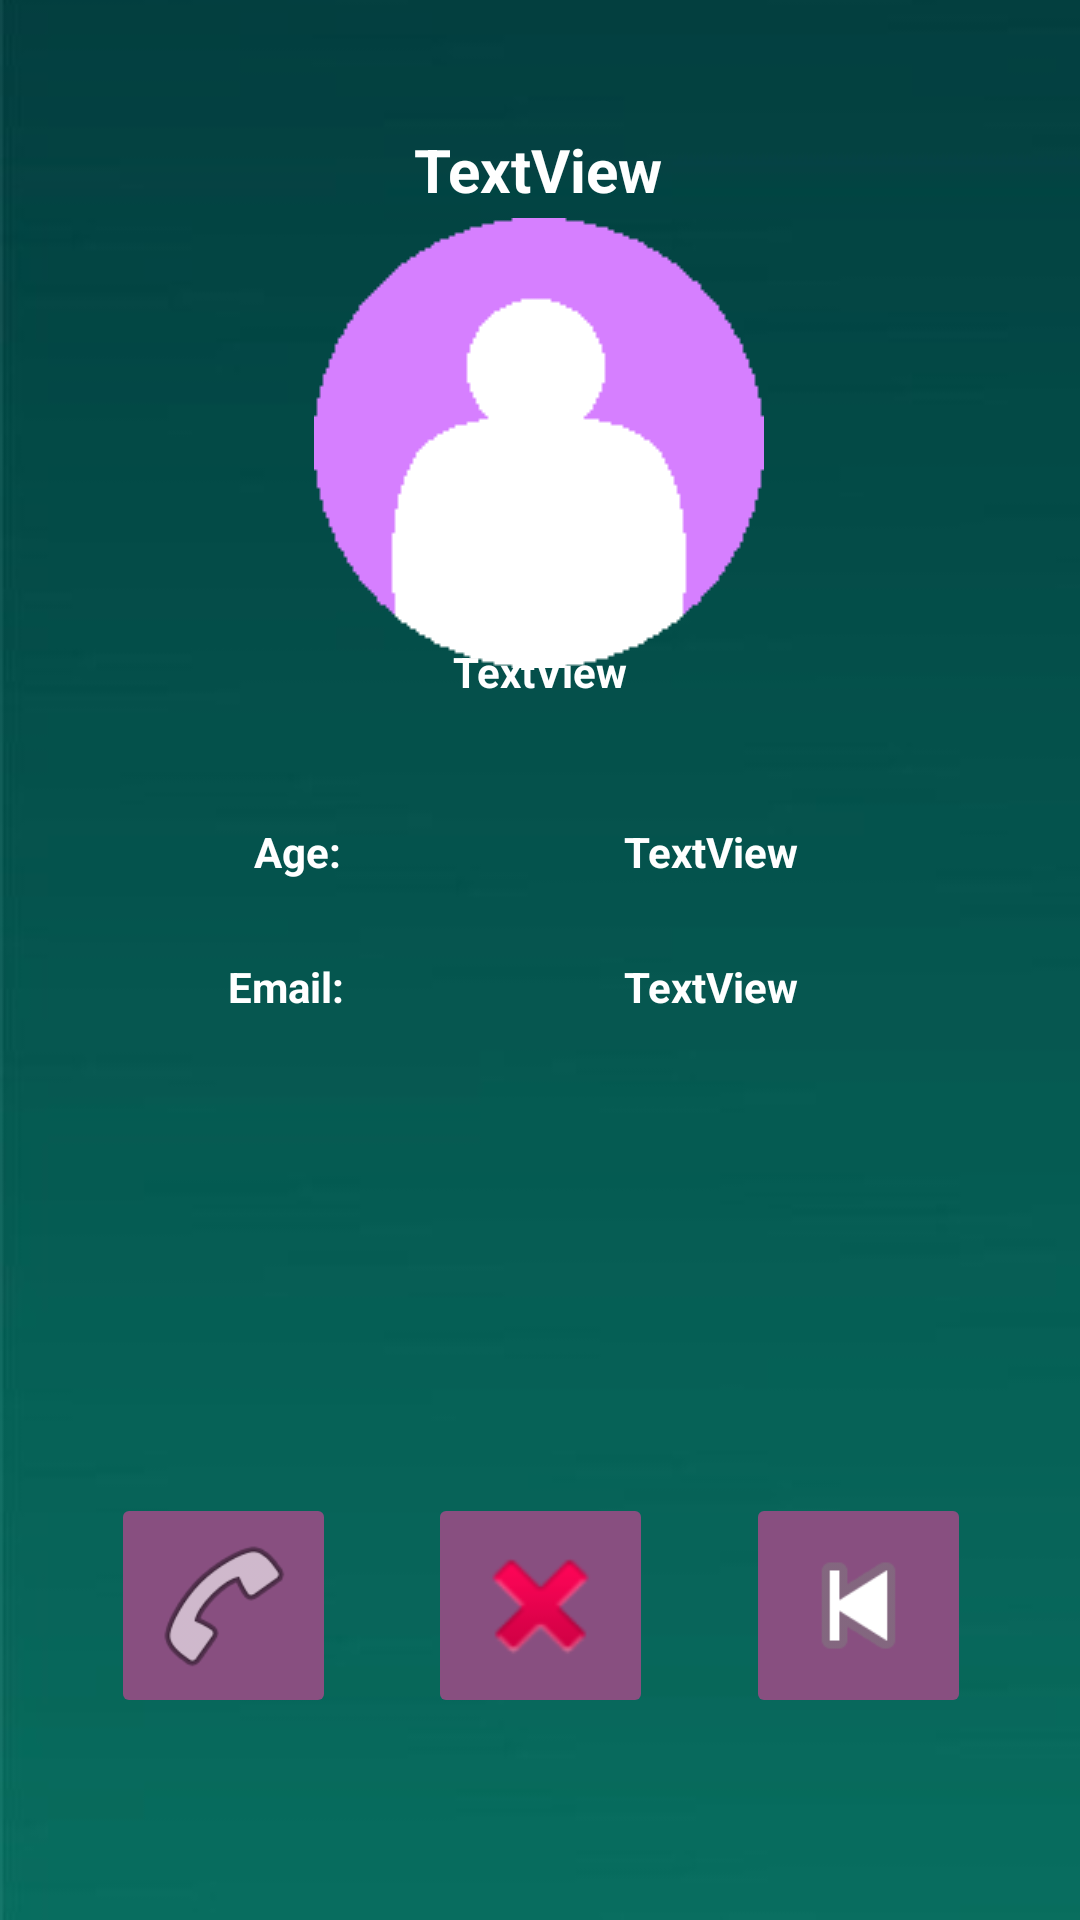

The Android layout XML behind this screen, and the referenced resources:
<!-- AndroidManifest.xml: application theme Theme.PagadLabActivity4 -->
<!-- res/layout/activity_view_contact.xml -->
<?xml version="1.0" encoding="utf-8"?>
<androidx.constraintlayout.widget.ConstraintLayout xmlns:android="http://schemas.android.com/apk/res/android"
    xmlns:app="http://schemas.android.com/apk/res-auto"
    xmlns:tools="http://schemas.android.com/tools"
    android:id="@+id/main"
    android:layout_width="match_parent"
    android:layout_height="match_parent"
    android:background="@drawable/background2"
    tools:context=".ViewContact">

    <ImageView
        android:id="@+id/imgContactProfile"
        android:layout_width="150dp"
        android:layout_height="150dp"
        android:src="@drawable/profile"
        app:layout_constraintBottom_toBottomOf="parent"
        app:layout_constraintEnd_toEndOf="parent"
        app:layout_constraintHorizontal_bias="0.498"
        app:layout_constraintStart_toStartOf="parent"
        app:layout_constraintTop_toTopOf="parent"
        app:layout_constraintVertical_bias="0.148"
        tools:srcCompat="@drawable/profile" />

    <TextView
        android:id="@+id/lblContactName"
        android:layout_width="wrap_content"
        android:layout_height="wrap_content"
        android:gravity="center"
        android:text="TextView"
        android:textColor="#FFFFFF"
        android:textSize="20sp"
        android:textStyle="bold"
        app:layout_constraintBottom_toBottomOf="parent"
        app:layout_constraintEnd_toEndOf="parent"
        app:layout_constraintHorizontal_bias="0.498"
        app:layout_constraintStart_toStartOf="parent"
        app:layout_constraintTop_toTopOf="parent"
        app:layout_constraintVertical_bias="0.07" />

    <ImageButton
        android:id="@+id/btnCall"
        android:layout_width="75dp"
        android:layout_height="75dp"
        android:backgroundTint="#884F80"
        android:scaleType="fitCenter"
        app:layout_constraintBottom_toBottomOf="parent"
        app:layout_constraintEnd_toEndOf="parent"
        app:layout_constraintHorizontal_bias="0.13"
        app:layout_constraintStart_toStartOf="parent"
        app:layout_constraintTop_toTopOf="parent"
        app:layout_constraintVertical_bias="0.881"
        app:srcCompat="@android:drawable/ic_menu_call" />

    <ImageButton
        android:id="@+id/btnDelete"
        android:layout_width="75dp"
        android:layout_height="75dp"
        android:backgroundTint="#884F80"
        android:scaleType="fitCenter"
        app:layout_constraintBottom_toBottomOf="parent"
        app:layout_constraintEnd_toEndOf="parent"
        app:layout_constraintStart_toStartOf="parent"
        app:layout_constraintTop_toTopOf="parent"
        app:layout_constraintVertical_bias="0.881"
        app:srcCompat="@android:drawable/ic_delete" />

    <ImageButton
        android:id="@+id/btnGoBack"
        android:layout_width="75dp"
        android:layout_height="75dp"
        android:backgroundTint="#884F80"
        android:scaleType="fitCenter"
        app:layout_constraintBottom_toBottomOf="parent"
        app:layout_constraintEnd_toEndOf="parent"
        app:layout_constraintHorizontal_bias="0.872"
        app:layout_constraintStart_toStartOf="parent"
        app:layout_constraintTop_toTopOf="parent"
        app:layout_constraintVertical_bias="0.881"
        app:srcCompat="@android:drawable/ic_media_previous" />

    <TextView
        android:id="@+id/lblContactNumView"
        android:layout_width="wrap_content"
        android:layout_height="wrap_content"
        android:gravity="center"
        android:text="TextView"
        android:textColor="#FFFFFF"
        android:textStyle="bold"
        app:layout_constraintBottom_toBottomOf="parent"
        app:layout_constraintEnd_toEndOf="parent"
        app:layout_constraintStart_toStartOf="parent"
        app:layout_constraintTop_toTopOf="parent"
        app:layout_constraintVertical_bias="0.345" />

    <TextView
        android:id="@+id/lblViewEmailTitle"
        android:layout_width="wrap_content"
        android:layout_height="wrap_content"
        android:gravity="center"
        android:text="Email:"
        android:textColor="#FFFFFF"
        android:textStyle="bold"
        app:layout_constraintBottom_toBottomOf="parent"
        app:layout_constraintEnd_toEndOf="parent"
        app:layout_constraintHorizontal_bias="0.236"
        app:layout_constraintStart_toStartOf="parent"
        app:layout_constraintTop_toTopOf="parent"
        app:layout_constraintVertical_bias="0.514" />

    <TextView
        android:id="@+id/lblViewAgeTitle"
        android:layout_width="wrap_content"
        android:layout_height="wrap_content"
        android:gravity="center"
        android:text="Age:"
        android:textColor="#FFFFFF"
        android:textStyle="bold"
        app:layout_constraintBottom_toBottomOf="parent"
        app:layout_constraintEnd_toEndOf="parent"
        app:layout_constraintHorizontal_bias="0.256"
        app:layout_constraintStart_toStartOf="parent"
        app:layout_constraintTop_toTopOf="parent"
        app:layout_constraintVertical_bias="0.442" />

    <TextView
        android:id="@+id/lblViewEmail"
        android:layout_width="wrap_content"
        android:layout_height="wrap_content"
        android:gravity="center"
        android:text="TextView"
        android:textColor="#FFFFFF"
        android:textStyle="bold"
        app:layout_constraintBottom_toBottomOf="parent"
        app:layout_constraintEnd_toEndOf="parent"
        app:layout_constraintHorizontal_bias="0.69"
        app:layout_constraintStart_toStartOf="parent"
        app:layout_constraintTop_toTopOf="parent"
        app:layout_constraintVertical_bias="0.514" />

    <TextView
        android:id="@+id/lblViewAge"
        android:layout_width="wrap_content"
        android:layout_height="wrap_content"
        android:gravity="center"
        android:text="TextView"
        android:textColor="#FFFFFF"
        android:textStyle="bold"
        app:layout_constraintBottom_toBottomOf="parent"
        app:layout_constraintEnd_toEndOf="parent"
        app:layout_constraintHorizontal_bias="0.69"
        app:layout_constraintStart_toStartOf="parent"
        app:layout_constraintTop_toTopOf="parent"
        app:layout_constraintVertical_bias="0.442" />

</androidx.constraintlayout.widget.ConstraintLayout>
<!-- resources referenced by this layout -->
<resources>
  <!-- drawable background2: png bitmap (drawable, 9068 bytes) -->
  <!-- drawable profile: png bitmap (drawable, 1199 bytes) -->
  <style name="Theme.PagadLabActivity4" parent="Base.Theme.PagadLabActivity4" />
  <style name="Base.Theme.PagadLabActivity4" parent="Theme.Material3.DayNight.NoActionBar">
          
          
      </style>
</resources>
